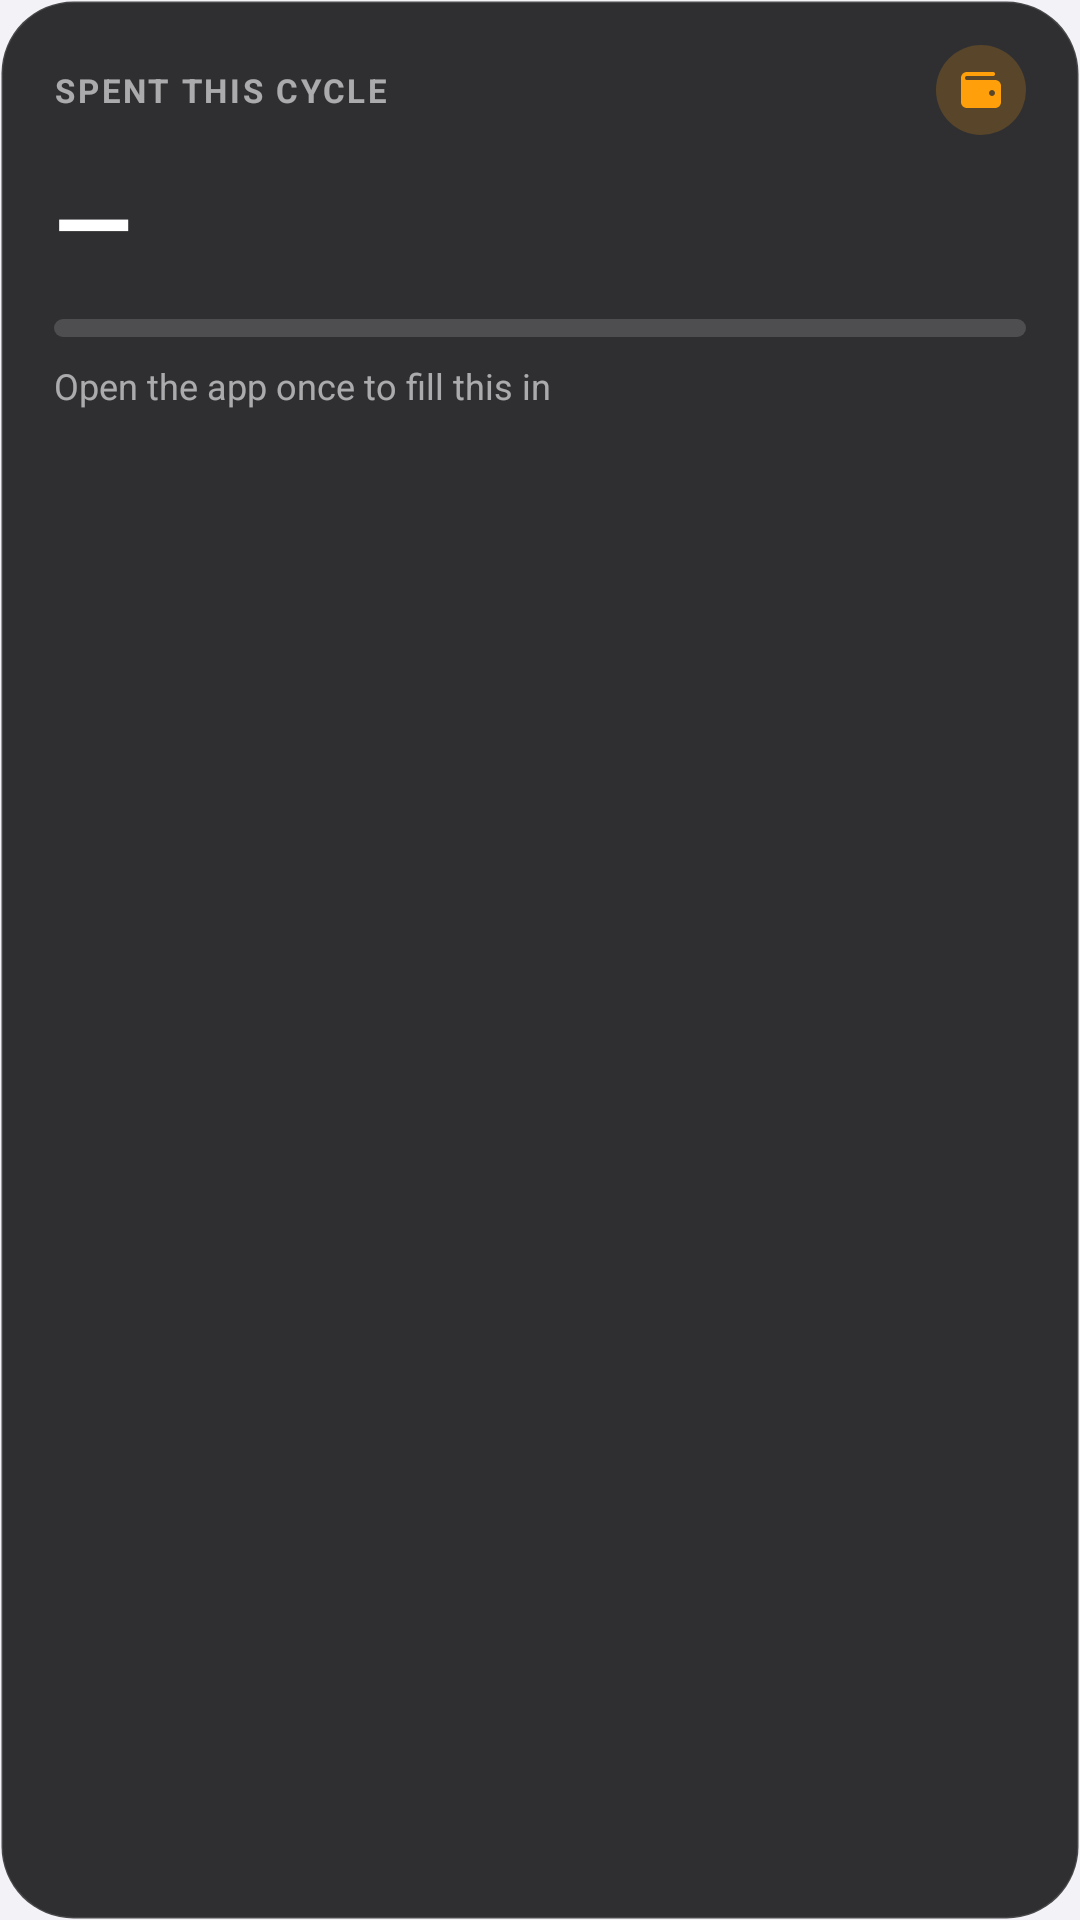

The Android layout XML behind this screen, and the referenced resources:
<!-- AndroidManifest.xml: application theme Theme.BasketBudget -->
<!-- res/layout/widget_spend.xml -->
<?xml version="1.0" encoding="utf-8"?>
<LinearLayout xmlns:android="http://schemas.android.com/apk/res/android"
    android:id="@+id/widget_root"
    android:layout_width="match_parent"
    android:layout_height="match_parent"
    android:background="@drawable/widget_card"
    android:orientation="vertical"
    android:paddingHorizontal="18dp"
    android:paddingVertical="15dp">

    <LinearLayout
        android:layout_width="match_parent"
        android:layout_height="wrap_content"
        android:gravity="center_vertical"
        android:orientation="horizontal">

        <TextView
            android:id="@+id/spend_label"
            android:layout_width="0dp"
            android:layout_height="wrap_content"
            android:layout_weight="1"
            android:letterSpacing="0.08"
            android:maxLines="1"
            android:text="@string/widget_spend_label"
            android:textAllCaps="true"
            android:textColor="@color/w_dim"
            android:textSize="11sp"
            android:textStyle="bold" />

        <ImageView
            android:layout_width="30dp"
            android:layout_height="30dp"
            android:background="@drawable/widget_chip_tint"
            android:contentDescription="@null"
            android:padding="7dp"
            android:src="@drawable/ic_wallet" />
    </LinearLayout>

    <TextView
        android:id="@+id/spend_amount"
        android:layout_width="wrap_content"
        android:layout_height="wrap_content"
        android:layout_marginTop="6dp"
        android:maxLines="1"
        android:text="@string/widget_spend_empty"
        android:textColor="@color/w_ink"
        android:textSize="34sp"
        android:textStyle="bold" />

    <ProgressBar
        android:id="@+id/spend_bar"
        style="?android:attr/progressBarStyleHorizontal"
        android:layout_width="match_parent"
        android:layout_height="6dp"
        android:layout_marginTop="10dp"
        android:max="100"
        android:progress="0"
        android:progressDrawable="@drawable/widget_progress" />

    <TextView
        android:id="@+id/spend_note"
        android:layout_width="match_parent"
        android:layout_height="wrap_content"
        android:layout_marginTop="8dp"
        android:ellipsize="end"
        android:maxLines="1"
        android:text="@string/widget_spend_note"
        android:textColor="@color/w_dim"
        android:textSize="12sp" />
</LinearLayout>
<!-- resources referenced by this layout -->
<resources>
  <color name="w_dim">#99FFFFFF</color>
  <color name="w_ink">#FFFFFFFF</color>
  <!-- drawable ic_wallet (drawable) -->
  <vector xmlns:android="http://schemas.android.com/apk/res/android"
      android:width="24dp"
      android:height="24dp"
      android:viewportWidth="24"
      android:viewportHeight="24">
      <path
          android:fillColor="#FF9F0A"
          android:pathData="M19,7H5C4.4,7 4,6.6 4,6s0.4,-1 1,-1h13c0.6,0 1,-0.4 1,-1s-0.4,-1 -1,-1H5C3.3,3 2,4.3 2,6v12c0,1.7 1.3,3 3,3h14c1.7,0 3,-1.3 3,-3v-8C22,8.3 20.7,7 19,7zM17.5,15c-0.8,0 -1.5,-0.7 -1.5,-1.5s0.7,-1.5 1.5,-1.5s1.5,0.7 1.5,1.5S18.3,15 17.5,15z" />
  </vector>
  <!-- drawable widget_card (drawable) -->
  <?xml version="1.0" encoding="utf-8"?>
  <shape xmlns:android="http://schemas.android.com/apk/res/android"
      android:shape="rectangle">
      <corners android:radius="24dp" />
      <solid android:color="@color/w_card" />
      <stroke android:width="1dp" android:color="#1FFFFFFF" />
  </shape>
  <!-- drawable widget_chip_tint (drawable) -->
  <?xml version="1.0" encoding="utf-8"?>
  <shape xmlns:android="http://schemas.android.com/apk/res/android" android:shape="oval">
      <solid android:color="@color/w_tint_soft" />
  </shape>
  <!-- drawable widget_progress (drawable) -->
  <?xml version="1.0" encoding="utf-8"?>
  <layer-list xmlns:android="http://schemas.android.com/apk/res/android">
      <item android:id="@android:id/background">
          <shape android:shape="rectangle">
              <corners android:radius="4dp" />
              <solid android:color="@color/w_track" />
          </shape>
      </item>
      <item android:id="@android:id/progress">
          <clip>
              <shape android:shape="rectangle">
                  <corners android:radius="4dp" />
                  <solid android:color="@color/w_tint" />
              </shape>
          </clip>
      </item>
  </layer-list>
  <string name="widget_spend_empty">—</string>
  <string name="widget_spend_label">Spent this cycle</string>
  <string name="widget_spend_note">Open the app once to fill this in</string>
  <style name="Theme.BasketBudget" parent="android:Theme.Material.NoActionBar">
          <item name="android:windowBackground">@color/page_bg</item>
      </style>
  <color name="w_card">#D90E0E10</color>
  <color name="w_tint_soft">#33FF9F0A</color>
  <color name="w_track">#26FFFFFF</color>
  <color name="w_tint">#FF9F0A</color>
  <color name="page_bg">#F2F2F7</color>
</resources>
